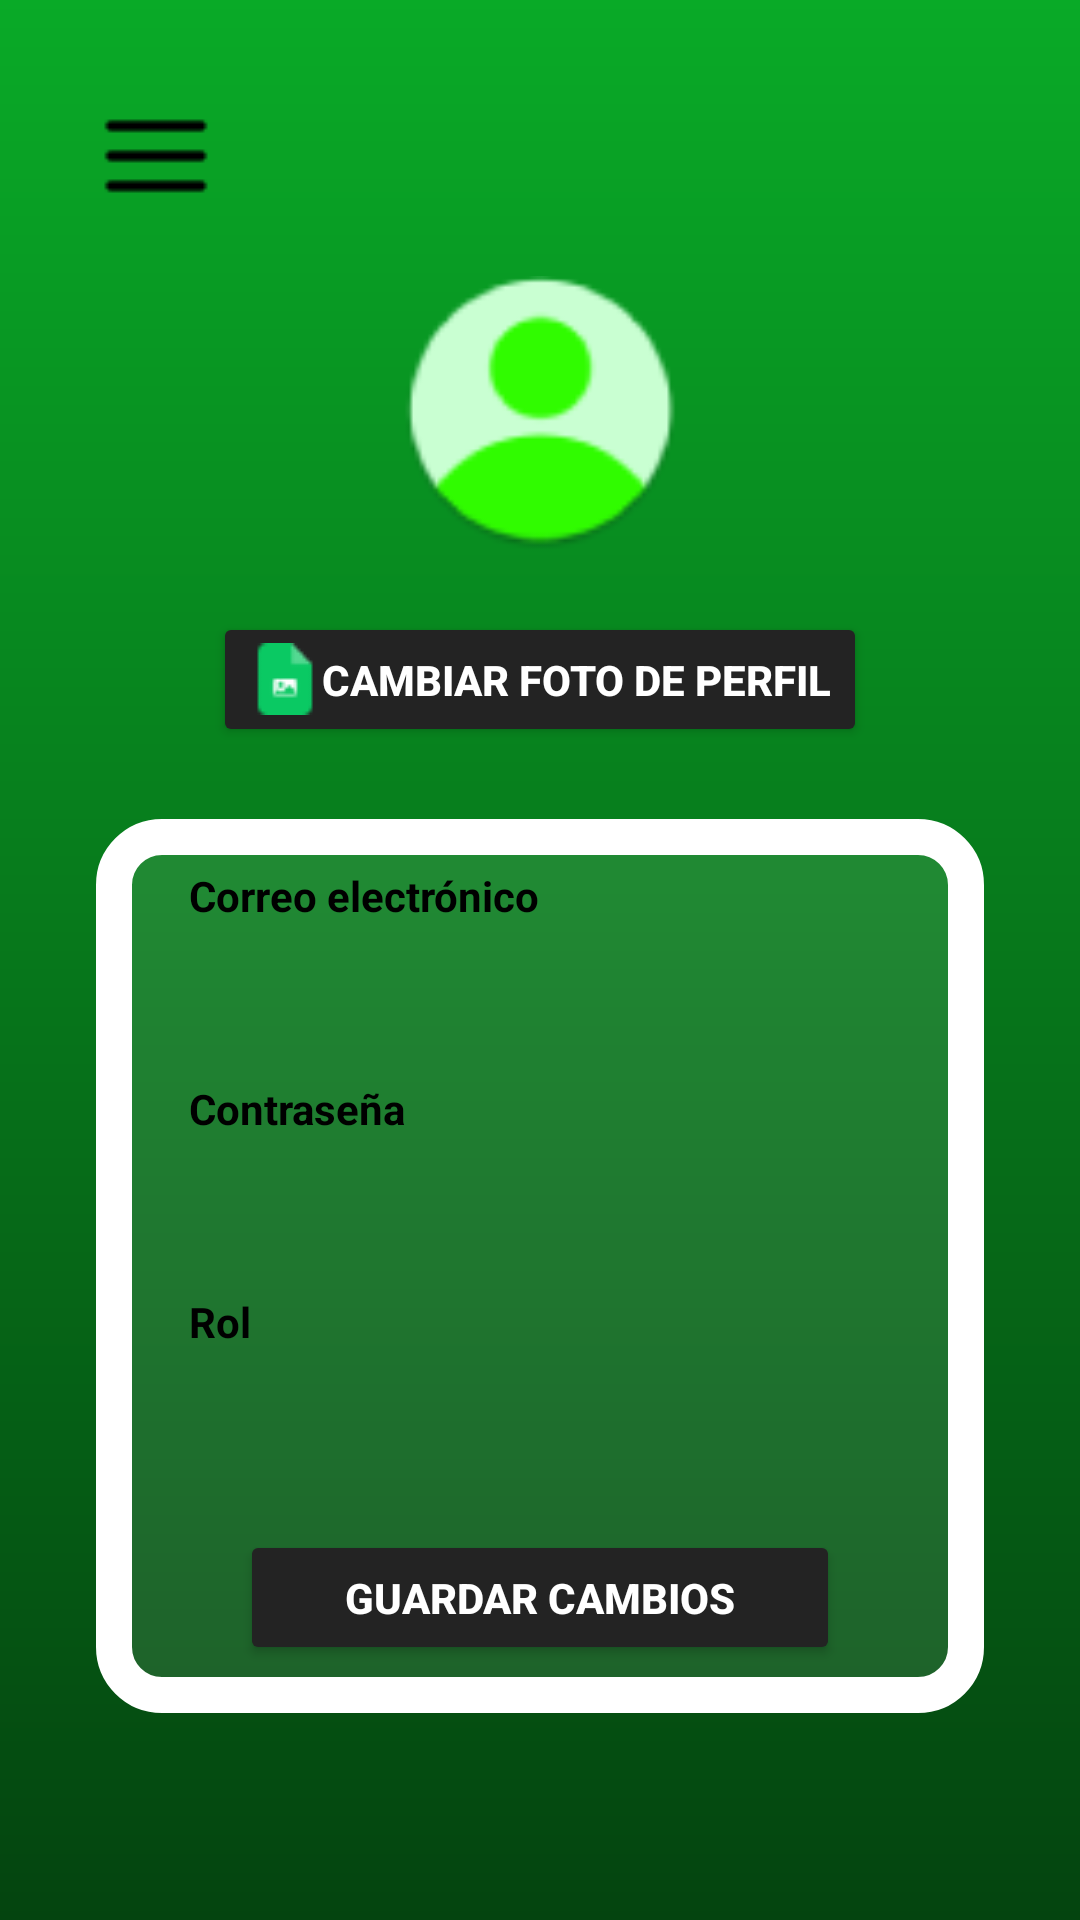

This screen was rendered from an Android layout file. Write that file and the resources it references.
<!-- AndroidManifest.xml: application theme Theme.LoopTube -->
<!-- res/layout/editar.xml -->
<?xml version="1.0" encoding="utf-8"?>
<LinearLayout xmlns:android="http://schemas.android.com/apk/res/android"
    xmlns:app="http://schemas.android.com/apk/res-auto"
    android:id="@+id/edit_user_root"
    android:layout_width="match_parent"
    android:layout_height="match_parent"
    android:background="@drawable/gradiente_verde"
    android:orientation="vertical"
    android:padding="32dp">

    <ImageButton
        android:id="@+id/btnMenu"
        android:layout_width="40dp"
        android:layout_height="40dp"
        android:background="@null"
        android:src="@drawable/ic_menu"
        android:layout_marginEnd="80dp"
        android:contentDescription="Menú"
        android:layout_gravity="start"
        android:tint="#000000"
        android:layout_marginBottom="16dp"/>

    <LinearLayout
        android:layout_width="match_parent"
        android:layout_height="wrap_content"
        android:orientation="vertical"
        android:gravity="center_horizontal"
        android:layout_marginBottom="24dp">

        <ImageView
            android:id="@+id/ivProfile"
            android:layout_width="100dp"
            android:layout_height="100dp"
            android:src="@drawable/circle_background"
            android:contentDescription="Foto de perfil"
            android:layout_marginBottom="16dp"
            android:padding="4dp"/>

        <Button
            android:id="@+id/btnChangePhoto"
            android:layout_width="wrap_content"
            android:layout_height="45dp"
            android:text="Cambiar foto de perfil"
            android:drawableStart="@drawable/ic_file"
            android:backgroundTint="#232323"
            android:textColor="#FFFFFF"
            android:textStyle="bold"
            app:cornerRadius="8dp"/>
    </LinearLayout>

    <LinearLayout
        android:layout_width="match_parent"
        android:layout_height="wrap_content"
        android:orientation="vertical"
        android:background="@drawable/fondo_formulario"
        android:elevation="4dp"
        android:padding="16dp">

        
        <TextView
            android:layout_width="wrap_content"
            android:layout_height="wrap_content"
            android:text="Correo electrónico"
            android:textColor="#000000"
            android:textStyle="bold"
            android:layout_marginLeft="15dp"/>

        <EditText
            android:id="@+id/etEmail"
            android:layout_width="match_parent"
            android:layout_height="40dp"
            android:layout_marginBottom="12dp"
            android:background="@drawable/edittext_borderedondo"
            android:inputType="textEmailAddress"
            android:textColor="#000000"/>

        
        <TextView
            android:layout_width="wrap_content"
            android:layout_height="wrap_content"
            android:text="Contraseña"
            android:textColor="#000000"
            android:textStyle="bold"
            android:layout_marginLeft="15dp"/>

        <EditText
            android:id="@+id/etPassword"
            android:layout_width="match_parent"
            android:layout_height="40dp"
            android:layout_marginBottom="12dp"
            android:background="@drawable/edittext_borderedondo"
            android:inputType="textPassword"
            android:textColor="#000000"/>

        
        <TextView
            android:layout_width="wrap_content"
            android:layout_height="wrap_content"
            android:text="Rol"
            android:textColor="#000000"
            android:textStyle="bold"
            android:layout_marginLeft="15dp"/>

        <Spinner
            android:id="@+id/spinnerRol"
            android:layout_width="match_parent"
            android:layout_height="40dp"
            android:layout_marginBottom="20dp"
            android:background="@drawable/edittext_borderedondo"
            android:spinnerMode="dropdown"/>

        <Button
            android:id="@+id/btnGuardarCambios"
            android:layout_width="200dp"
            android:layout_height="45dp"
            android:layout_gravity="center_horizontal"
            android:text="Guardar cambios"
            android:textColor="#FFFFFF"
            android:textStyle="bold"
            android:backgroundTint="#232323"
            app:cornerRadius="8dp"/>
    </LinearLayout>
</LinearLayout>
<!-- resources referenced by this layout -->
<resources>
  <!-- drawable circle_background: png bitmap (drawable, 2626 bytes) -->
  <!-- drawable fondo_formulario (drawable) -->
  <?xml version="1.0" encoding="utf-8"?>
  <shape xmlns:android="http://schemas.android.com/apk/res/android">
      <solid android:color="#1AFFFFFF" />
  
      <stroke
          android:width="12dp"
          android:color="#FFFFFF" />
  
      <corners android:radius="16dp" />
  </shape>
  <!-- drawable gradiente_verde (drawable) -->
  <?xml version="1.0" encoding="utf-8"?>
  <shape xmlns:android="http://schemas.android.com/apk/res/android">
      <gradient
          android:startColor="#09AA27"
          android:endColor="#04440F"
          android:angle="270"/>
  </shape>
  <!-- drawable ic_file: png bitmap (drawable, 602 bytes) -->
  <!-- drawable ic_menu: png bitmap (drawable, 234 bytes) -->
  <style name="Theme.LoopTube" parent="Base.Theme.LoopTube" />
  <style name="Base.Theme.LoopTube" parent="Theme.Material3.DayNight.NoActionBar">
          
          
      </style>
</resources>
